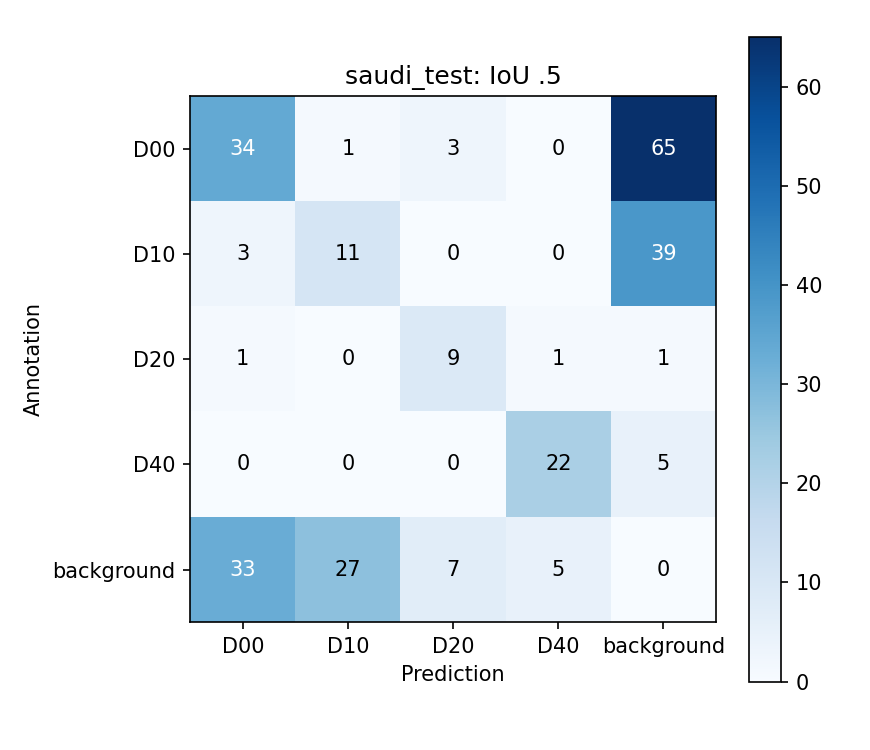

Values plotted in this chart, from the file beside it:
, D00, D10, D20, D40, background
D00, 34, 1, 3, 0, 65
D10, 3, 11, 0, 0, 39
D20, 1, 0, 9, 1, 1
D40, 0, 0, 0, 22, 5
background, 33, 27, 7, 5, 0
